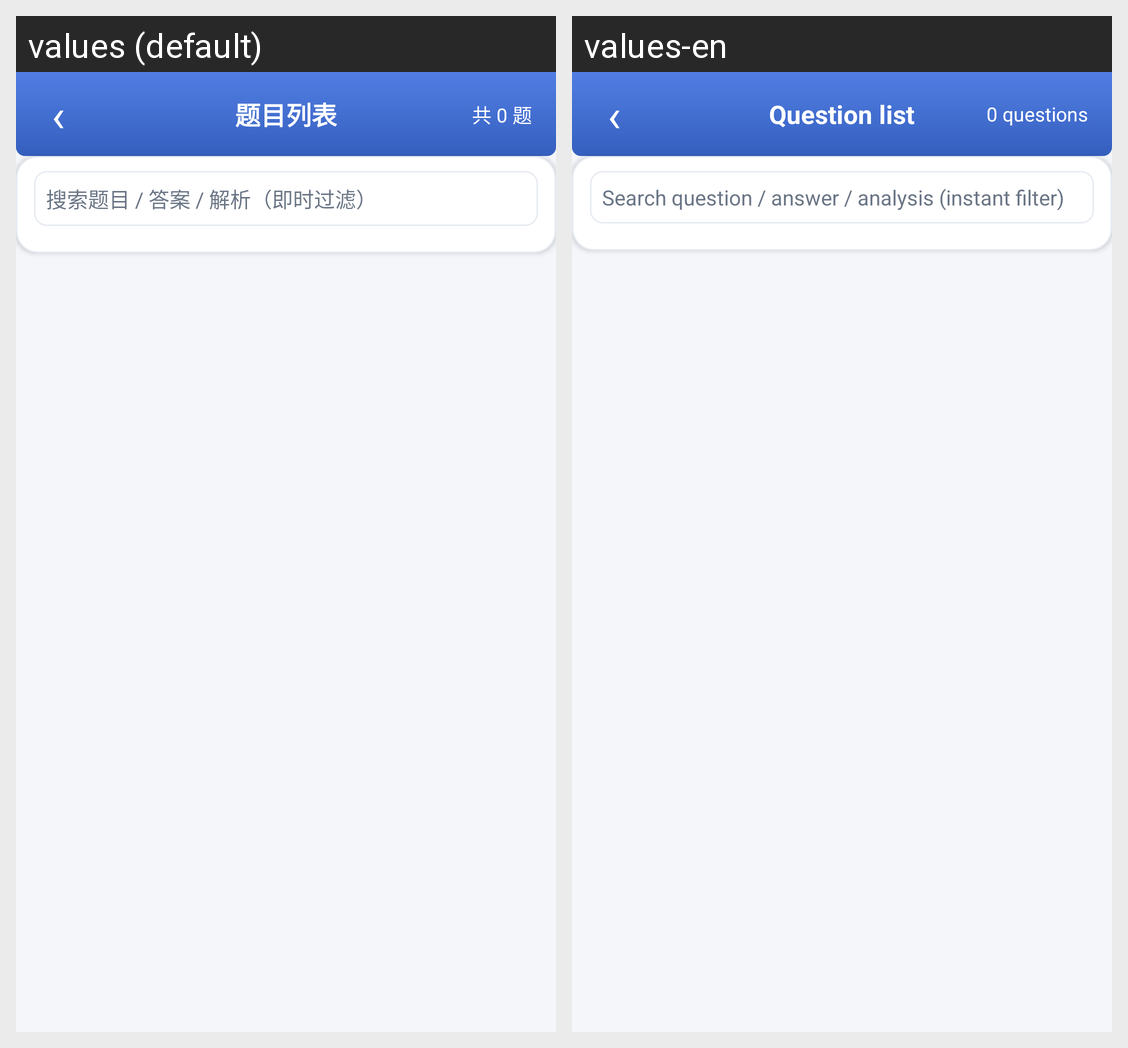

Strings drawn on this Android screen and how each of the app's shown locales translates them:
Android screen res/layout/activity_question_list.xml rendered under 2 locales, left to right: values (default), values-en. Device: Nexus 5 (rendered at 1080×1920; each locale shown at half size, 540×960, under a caption strip naming it); theme AppTheme.Light.
Strings drawn on this screen, with the default value and each locale's value (text and hints the layout hard-codes, and strings that could not be matched under every locale, appear in the picture but are not listed):

ui_140
  values: 题目列表
  values-en: Question list

ui_19
  values: 共 0 题
  values-en: 0 questions

ui_62
  values: 搜索题目 / 答案 / 解析（即时过滤）
  values-en: Search question / answer / analysis (instant filter)
